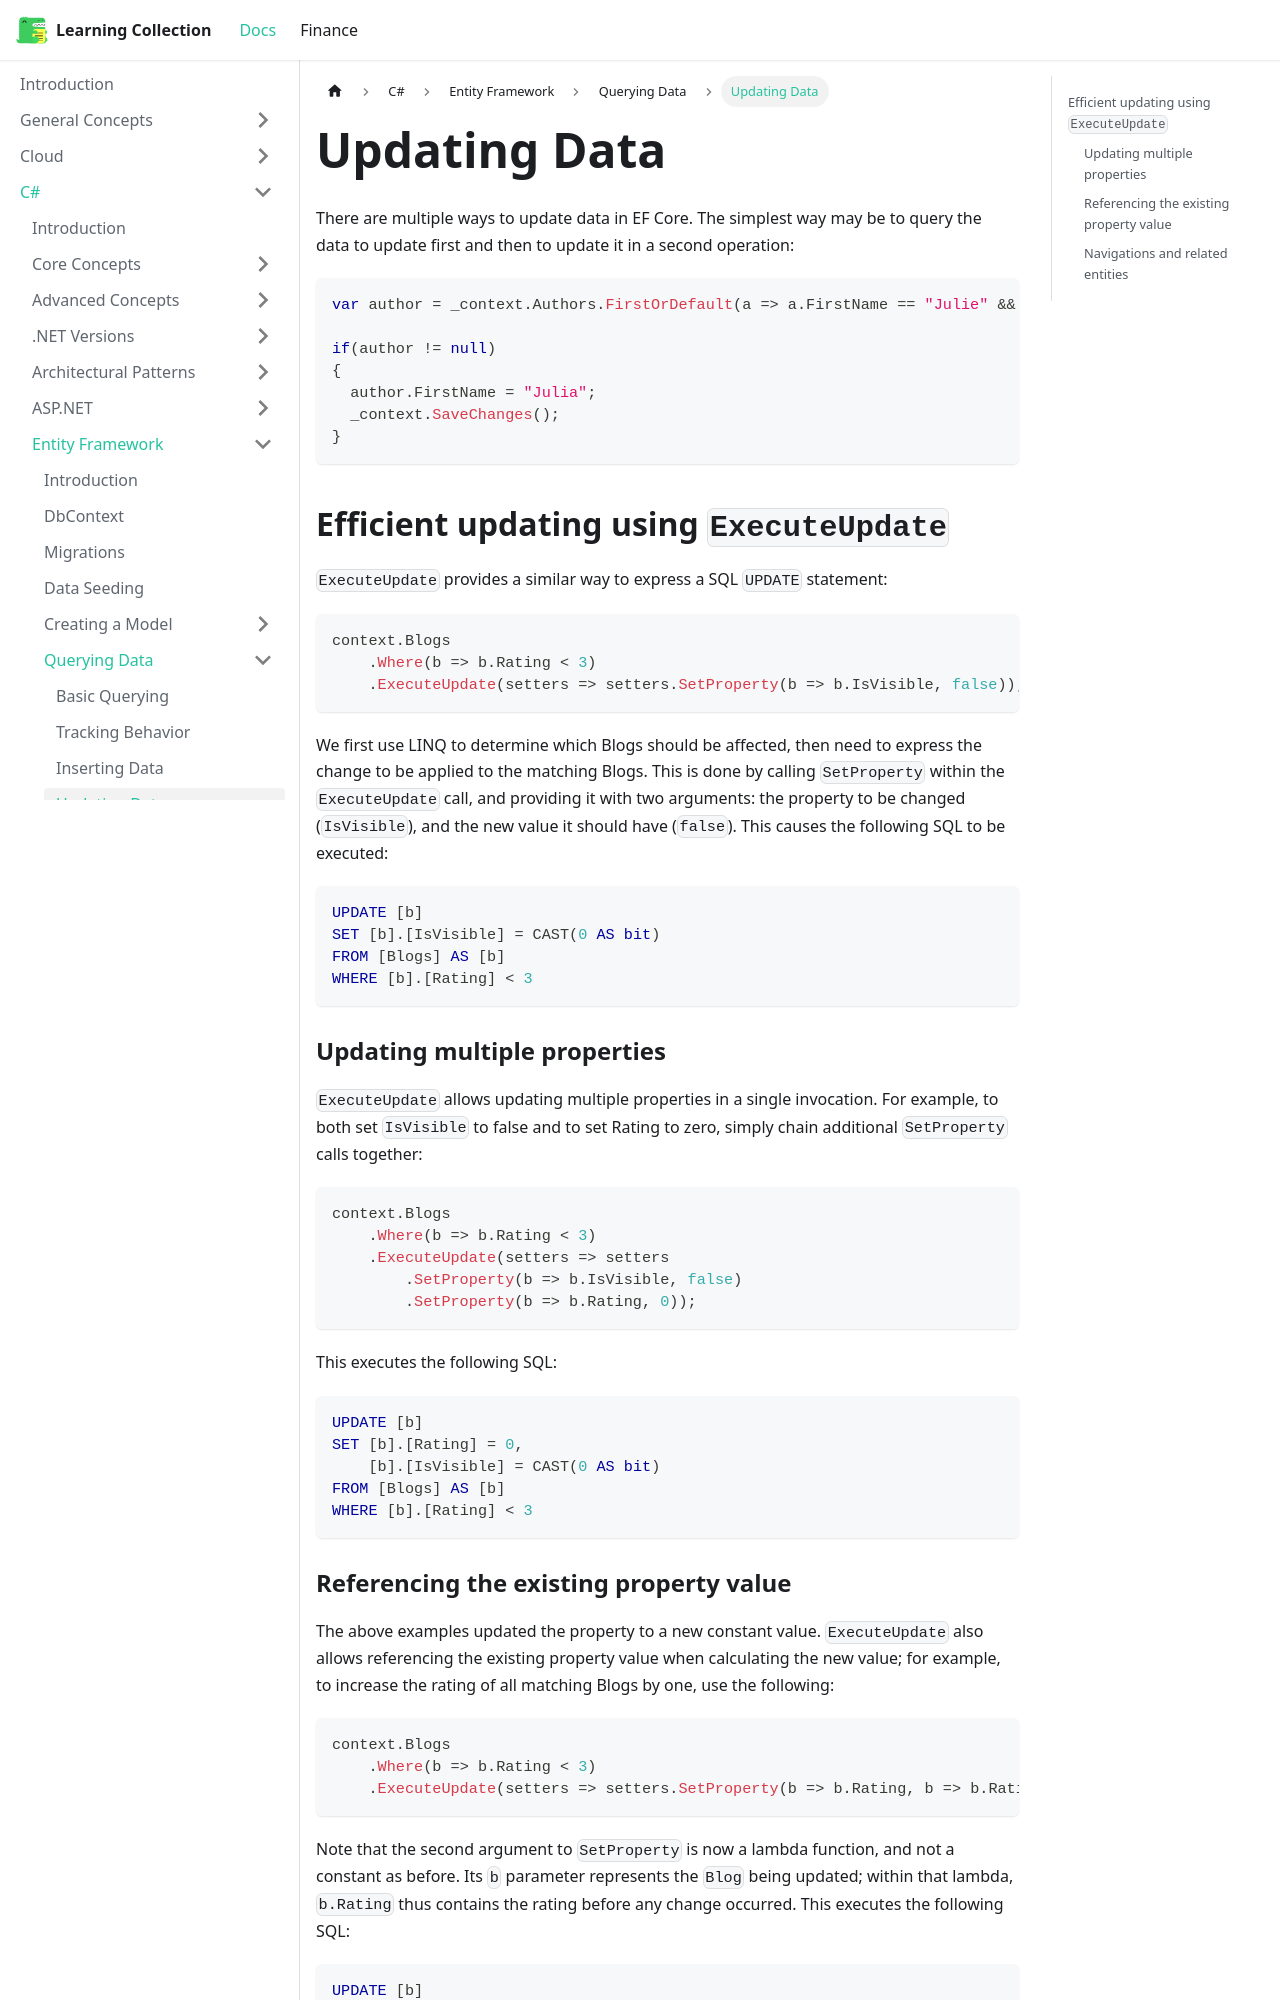

repository: RobinTTY/LearningCollection · page: csharp/entity-framework/querying-data/updating-data.html · generator: docusaurus

---
title: Updating Data
---

There are multiple ways to update data in EF Core. The simplest way may be to query the data to update first and then to update it in a second operation:

```csharp
var author = _context.Authors.FirstOrDefault(a => a.FirstName == "Julie" && a.LastName == "Lerman");

if(author != null)
{
  author.FirstName = "Julia";
  _context.SaveChanges();
}
```

## Efficient updating using `ExecuteUpdate`

`ExecuteUpdate` provides a similar way to express a SQL `UPDATE` statement:

```csharp
context.Blogs
    .Where(b => b.Rating < 3)
    .ExecuteUpdate(setters => setters.SetProperty(b => b.IsVisible, false));
```

We first use LINQ to determine which Blogs should be affected, then need to express the change to be applied to the matching Blogs. This is done by calling `SetProperty` within the `ExecuteUpdate` call, and providing it with two arguments: the property to be changed (`IsVisible`), and the new value it should have (`false`). This causes the following SQL to be executed:

```sql
UPDATE [b]
SET [b].[IsVisible] = CAST(0 AS bit)
FROM [Blogs] AS [b]
WHERE [b].[Rating] < 3
```

### Updating multiple properties

`ExecuteUpdate` allows updating multiple properties in a single invocation. For example, to both set `IsVisible` to false and to set Rating to zero, simply chain additional `SetProperty` calls together:

```csharp
context.Blogs
    .Where(b => b.Rating < 3)
    .ExecuteUpdate(setters => setters
        .SetProperty(b => b.IsVisible, false)
        .SetProperty(b => b.Rating, 0));
```

This executes the following SQL:

```sql
UPDATE [b]
SET [b].[Rating] = 0,
    [b].[IsVisible] = CAST(0 AS bit)
FROM [Blogs] AS [b]
WHERE [b].[Rating] < 3
```
